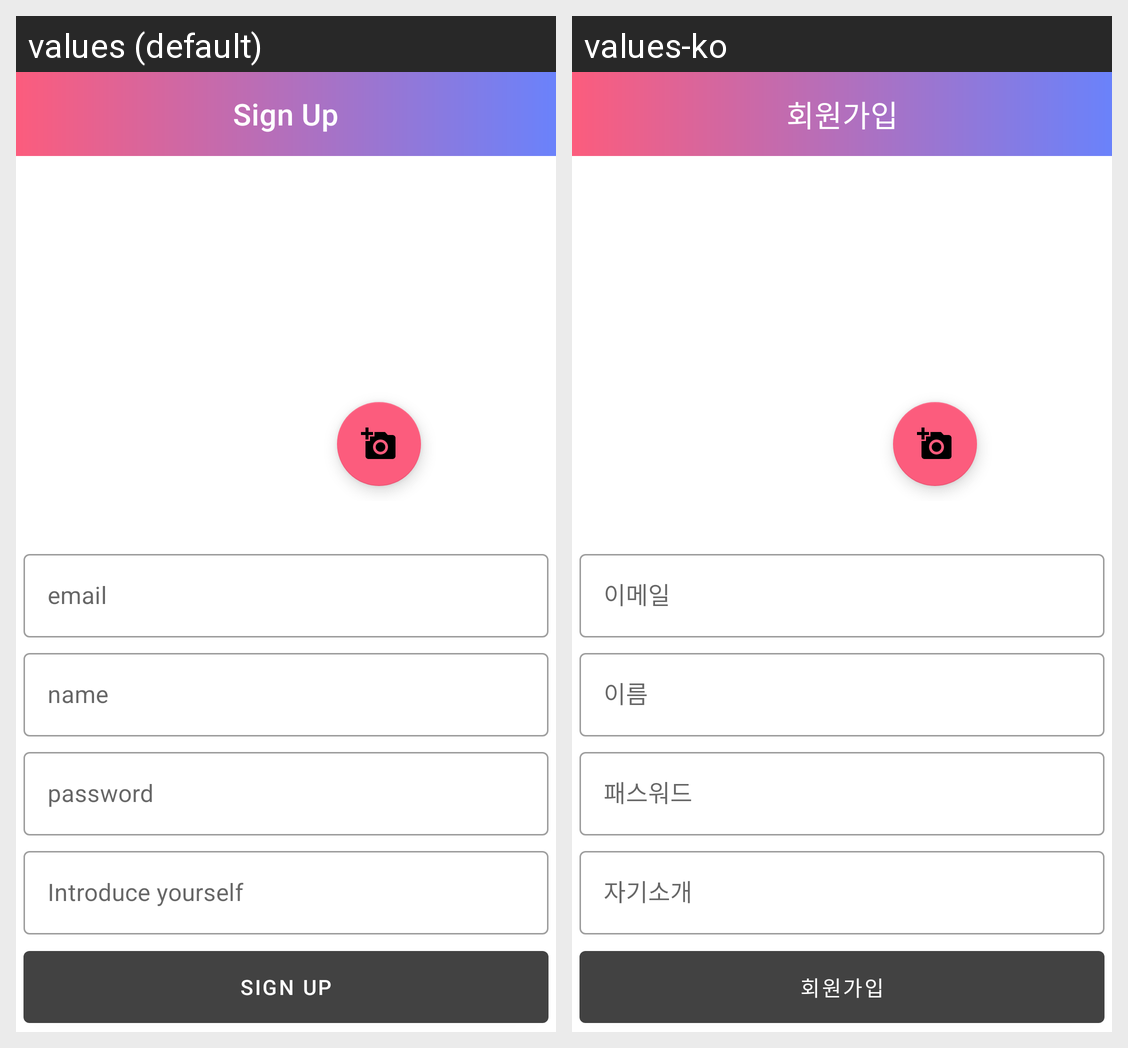

This grid shows one Android layout under two languages. Give, for every string resource on the screen, its name, the default text and each shown locale's text.
Android screen res/layout/activity_signup.xml rendered under 2 locales, left to right: values (default), values-ko. Device: Nexus 5 (rendered at 1080×1920; each locale shown at half size, 540×960, under a caption strip naming it); theme AppTheme.
Strings drawn on this screen, with the default value and each locale's value (text and hints the layout hard-codes, and strings that could not be matched under every locale, appear in the picture but are not listed):

signup
  values: Sign Up
  values-ko: 회원가입

email
  values: email
  values-ko: 이메일

name
  values: name
  values-ko: 이름

password
  values: password
  values-ko: 패스워드

introduce
  values: Introduce yourself
  values-ko: 자기소개
